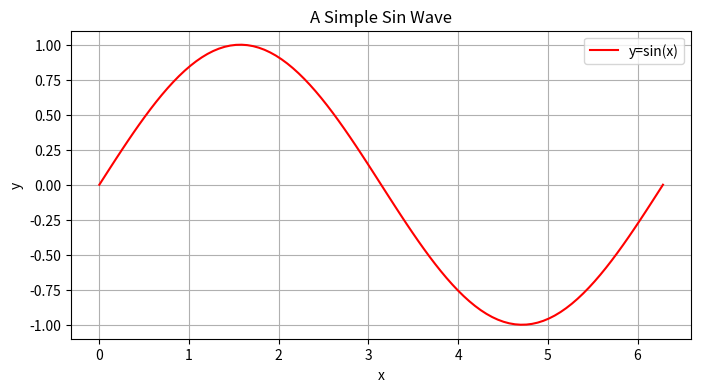

Generate this figure with matplotlib:
import matplotlib.pyplot as plt
import numpy as np

# 生成数据
x = np.linspace(0, 2 * np.pi, 100)
y = np.sin(x)
z = np.cos(x)

# 创建图和坐标系（在后台自动完成）
plt.figure(figsize=(8, 4))            # 创建一个画布，指定大小
plt.plot(x, y, label='y=sin(x)', color='red')  # 在当前坐标系画图
# plt.plot(x, z, label='z=cos(x)')  # 在当前坐标系画图
plt.title('A Simple Sin Wave')        # 设置标题
plt.xlabel('x')                       # 设置x轴标签
plt.ylabel('y')                       # 设置y轴标签
plt.legend()                          # 显示图例
plt.grid(True)                        # 显示网格
plt.show()                            # 显示图形